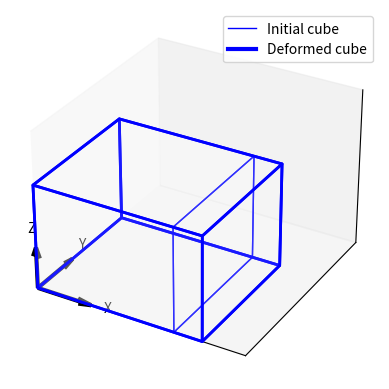

The script that saved this image:
import matplotlib.pyplot as plt
from mpl_toolkits.mplot3d.art3d import Poly3DCollection
from matplotlib.lines import Line2D

fig = plt.figure()
ax = fig.add_subplot(111, projection='3d')

# Defining the vertices of the first cube
p1 = [0,0,0]
p2 = [1,0,0]
p3 = [1,1,0]
p4 = [0,1,0]
p5 = [0,0,1]
p6 = [1,0,1]
p7 = [1,1,1]
p8 = [0,1,1]

vertices1 = [
    p1,p2,p3,p4,p5,p6,p7,p8
]

# Defining the faces of the first cube using the vertices
faces1 = [
    [vertices1[0], vertices1[1], vertices1[2], vertices1[3]],
    [vertices1[4], vertices1[5], vertices1[6], vertices1[7]],
    [vertices1[0], vertices1[1], vertices1[5], vertices1[4]],
    [vertices1[2], vertices1[3], vertices1[7], vertices1[6]],
    [vertices1[1], vertices1[2], vertices1[6], vertices1[5]],
    [vertices1[0], vertices1[3], vertices1[7], vertices1[4]]
]

#Question 2(i)
a = 0.2
p1_ = [x + y for x, y in zip(p1, [a*p1[0],0,0])]
p2_ = [x + y for x, y in zip(p2, [a*p2[0],0,0])]
p3_ = [x + y for x, y in zip(p3, [a*p3[0],0,0])]
p4_ = [x + y for x, y in zip(p4, [a*p4[0],0,0])]
p5_ = [x + y for x, y in zip(p5, [a*p5[0],0,0])]
p6_ = [x + y for x, y in zip(p6, [a*p6[0],0,0])]
p7_ = [x + y for x, y in zip(p7, [a*p7[0],0,0])]
p8_ = [x + y for x, y in zip(p8, [a*p8[0],0,0])]

# #Question 2(ii)
# a = 0.2
# b = 0.1
# p1_ = [x + y for x, y in zip(p1, [a*p1[0],-b*p1[1],-b*p1[2]])]
# p2_ = [x + y for x, y in zip(p2, [a*p2[0],-b*p2[1],-b*p2[2]])]
# p3_ = [x + y for x, y in zip(p3, [a*p3[0],-b*p3[1],-b*p3[2]])]
# p4_ = [x + y for x, y in zip(p4, [a*p4[0],-b*p4[1],-b*p4[2]])]
# p5_ = [x + y for x, y in zip(p5, [a*p5[0],-b*p5[1],-b*p5[2]])]
# p6_ = [x + y for x, y in zip(p6, [a*p6[0],-b*p6[1],-b*p6[2]])]
# p7_ = [x + y for x, y in zip(p7, [a*p7[0],-b*p7[1],-b*p7[2]])]
# p8_ = [x + y for x, y in zip(p8, [a*p8[0],-b*p8[1],-b*p8[2]])]

# #Question 2(iii)
# a = 0.2
# p1_ = [x + y for x, y in zip(p1, [-a*p1[0],-a*p1[1],-a*p1[2]])]
# p2_ = [x + y for x, y in zip(p2, [-a*p2[0],-a*p2[1],-a*p2[2]])]
# p3_ = [x + y for x, y in zip(p3, [-a*p3[0],-a*p3[1],-a*p3[2]])]
# p4_ = [x + y for x, y in zip(p4, [-a*p4[0],-a*p4[1],-a*p4[2]])]
# p5_ = [x + y for x, y in zip(p5, [-a*p5[0],-a*p5[1],-a*p5[2]])]
# p6_ = [x + y for x, y in zip(p6, [-a*p6[0],-a*p6[1],-a*p6[2]])]
# p7_ = [x + y for x, y in zip(p7, [-a*p7[0],-a*p7[1],-a*p7[2]])]
# p8_ = [x + y for x, y in zip(p8, [-a*p8[0],-a*p8[1],-a*p8[2]])]

# #Question 2(iv)
# a = 0.2
# p1_ = [x + y for x, y in zip(p1, [a*p1[1],0,0])]
# p2_ = [x + y for x, y in zip(p2, [a*p2[1],0,0])]
# p3_ = [x + y for x, y in zip(p3, [a*p3[1],0,0])]
# p4_ = [x + y for x, y in zip(p4, [a*p4[1],0,0])]
# p5_ = [x + y for x, y in zip(p5, [a*p5[1],0,0])]
# p6_ = [x + y for x, y in zip(p6, [a*p6[1],0,0])]
# p7_ = [x + y for x, y in zip(p7, [a*p7[1],0,0])]
# p8_ = [x + y for x, y in zip(p8, [a*p8[1],0,0])]

# #Question 2(v)
# a = 0.2
# p1_ = [x + y for x, y in zip(p1, [a*p1[1],a*p1[0],0])]
# p2_ = [x + y for x, y in zip(p2, [a*p2[1],a*p2[0],0])]
# p3_ = [x + y for x, y in zip(p3, [a*p3[1],a*p3[0],0])]
# p4_ = [x + y for x, y in zip(p4, [a*p4[1],a*p4[0],0])]
# p5_ = [x + y for x, y in zip(p5, [a*p5[1],a*p5[0],0])]
# p6_ = [x + y for x, y in zip(p6, [a*p6[1],a*p6[0],0])]
# p7_ = [x + y for x, y in zip(p7, [a*p7[1],a*p7[0],0])]
# p8_ = [x + y for x, y in zip(p8, [a*p8[1],a*p8[0],0])]

# #Question 2(vi)
# a = 0.2
# p1_ = [x + y for x, y in zip(p1, [a*(p1[1]+p1[2]),a*(p1[0]+p1[2]),a*(p1[0]+p1[1])])]
# p2_ = [x + y for x, y in zip(p2, [a*(p2[1]+p2[2]),a*(p2[0]+p2[2]),a*(p2[0]+p2[1])])]
# p3_ = [x + y for x, y in zip(p3, [a*(p3[1]+p3[2]),a*(p3[0]+p3[2]),a*(p3[0]+p3[1])])]
# p4_ = [x + y for x, y in zip(p4, [a*(p4[1]+p4[2]),a*(p4[0]+p4[2]),a*(p4[0]+p4[1])])]
# p5_ = [x + y for x, y in zip(p5, [a*(p5[1]+p5[2]),a*(p5[0]+p5[2]),a*(p5[0]+p5[1])])]
# p6_ = [x + y for x, y in zip(p6, [a*(p6[1]+p6[2]),a*(p6[0]+p6[2]),a*(p6[0]+p6[1])])]
# p7_ = [x + y for x, y in zip(p7, [a*(p7[1]+p7[2]),a*(p7[0]+p7[2]),a*(p7[0]+p7[1])])]
# p8_ = [x + y for x, y in zip(p8, [a*(p8[1]+p8[2]),a*(p8[0]+p8[2]),a*(p8[0]+p8[1])])]


# Plotting the first cube
cube1 = Poly3DCollection(faces1, linewidths=1, edgecolors='blue', facecolors='white', alpha=0.1)
ax.add_collection3d(cube1)

vertices2 = [
    p1_,p2_,p3_,p4_,p5_,p6_,p7_,p8_
]


# Defining the faces of the second cube using the vertices
faces2 = [
    [vertices2[0], vertices2[1], vertices2[2], vertices2[3]],
    [vertices2[4], vertices2[5], vertices2[6], vertices2[7]],
    [vertices2[0], vertices2[1], vertices2[5], vertices2[4]],
    [vertices2[2], vertices2[3], vertices2[7], vertices2[6]],
    [vertices2[1], vertices2[2], vertices2[6], vertices2[5]],
    [vertices2[0], vertices2[3], vertices2[7], vertices2[4]]
]

# Plotting the second cube
cube2 = Poly3DCollection(faces2, linewidths=2, edgecolors='blue', facecolors='white', alpha=0.1)
ax.add_collection3d(cube2)

#Arrows, legends and etc modifications
arrow_length = 0.4
ax.quiver(0, 0, 0, 0.4, 0, 0, color='black', arrow_length_ratio=0.25, linewidth=3)
ax.quiver(0, 0, 0, 0, 0.4, 0, color='black', arrow_length_ratio=0.25, linewidth=3)
ax.quiver(0, 0, 0, 0, 0, 0.4, color='black', arrow_length_ratio=0.25, linewidth=3)
legend_elements = [
    Line2D([0], [0], color='blue', lw=1, label='Initial cube'),
    Line2D([0], [0], color='blue', lw=3, label='Deformed cube')
]
ax.legend(handles=legend_elements)
ax.set_xlim(0, 1.5)
ax.set_ylim(0, 1.5)
ax.set_zlim(0, 1.5)
ax.set_xticks([])
ax.set_yticks([])
ax.set_zticks([])
arrow_label_offset = 0.15
ax.text(arrow_length + arrow_label_offset, 0, 0, "X", color='black', fontsize=10, ha='right')
ax.text(0, arrow_length + arrow_label_offset, 0, "Y", color='black', fontsize=10, ha='right')
ax.text(0, 0, arrow_length + arrow_label_offset, "Z", color='black', fontsize=10, ha='right')
plt.show()
